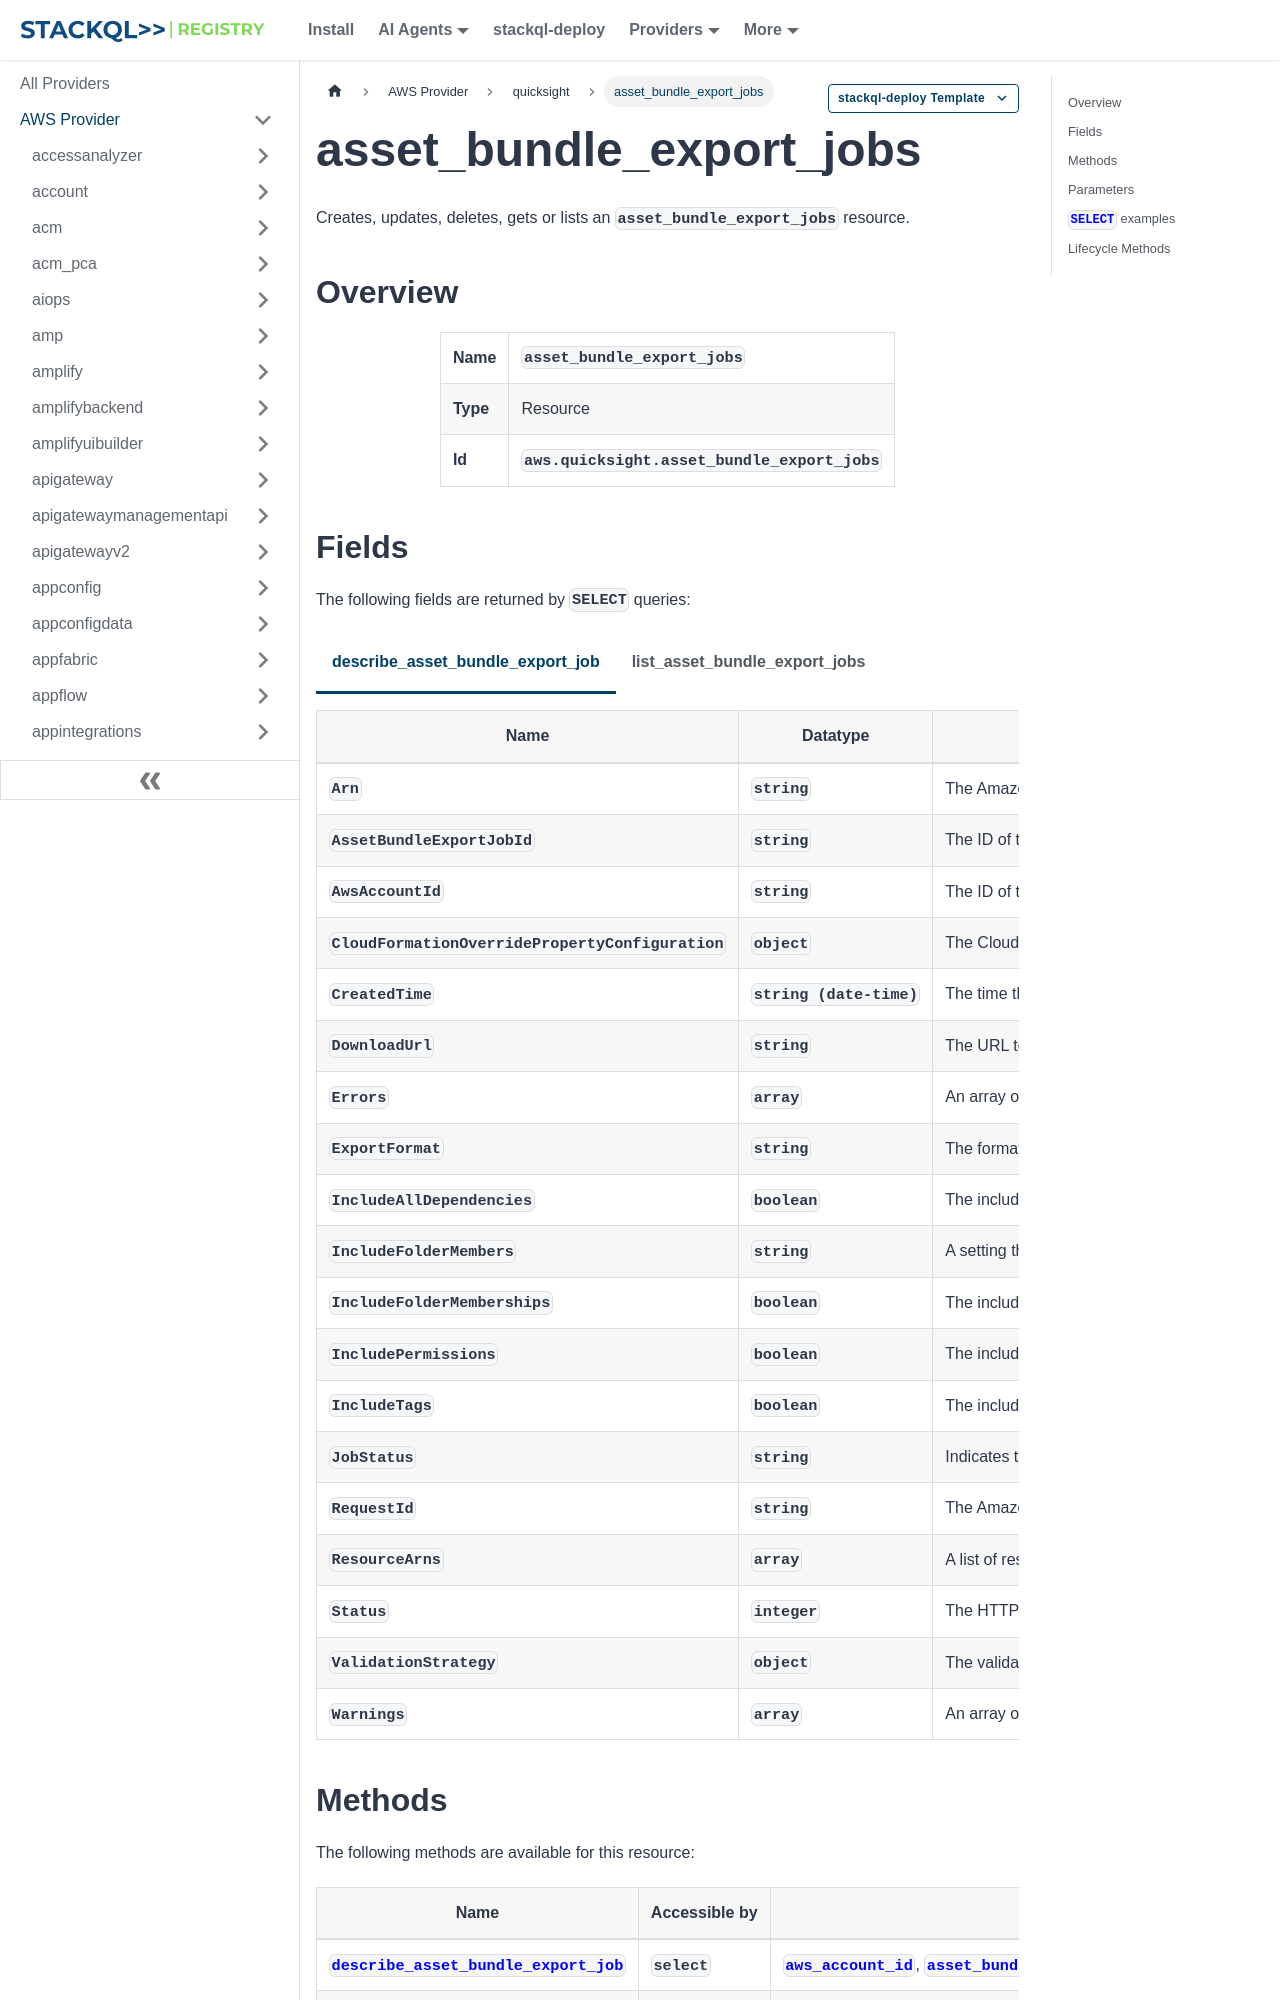

repository: stackql-registry/stackql-provider-aws · page: services/quicksight/asset_bundle_export_jobs.html · generator: docusaurus

--- 
title: asset_bundle_export_jobs
hide_title: false
hide_table_of_contents: false
keywords:
  - asset_bundle_export_jobs
  - quicksight
  - aws
  - infrastructure-as-code
  - configuration-as-data
  - cloud inventory
description: Query, deploy and manage aws resources using SQL
custom_edit_url: null
image: /img/stackql-aws-provider-featured-image.png
---

import CopyableCode from '@site/src/components/CopyableCode/CopyableCode';
import CodeBlock from '@theme/CodeBlock';
import Tabs from '@theme/Tabs';
import TabItem from '@theme/TabItem';

Creates, updates, deletes, gets or lists an <code>asset_bundle_export_jobs</code> resource.

## Overview
<table><tbody>
<tr><td><b>Name</b></td><td><CopyableCode code="asset_bundle_export_jobs" /></td></tr>
<tr><td><b>Type</b></td><td>Resource</td></tr>
<tr><td><b>Id</b></td><td><CopyableCode code="aws.quicksight.asset_bundle_export_jobs" /></td></tr>
</tbody></table>
